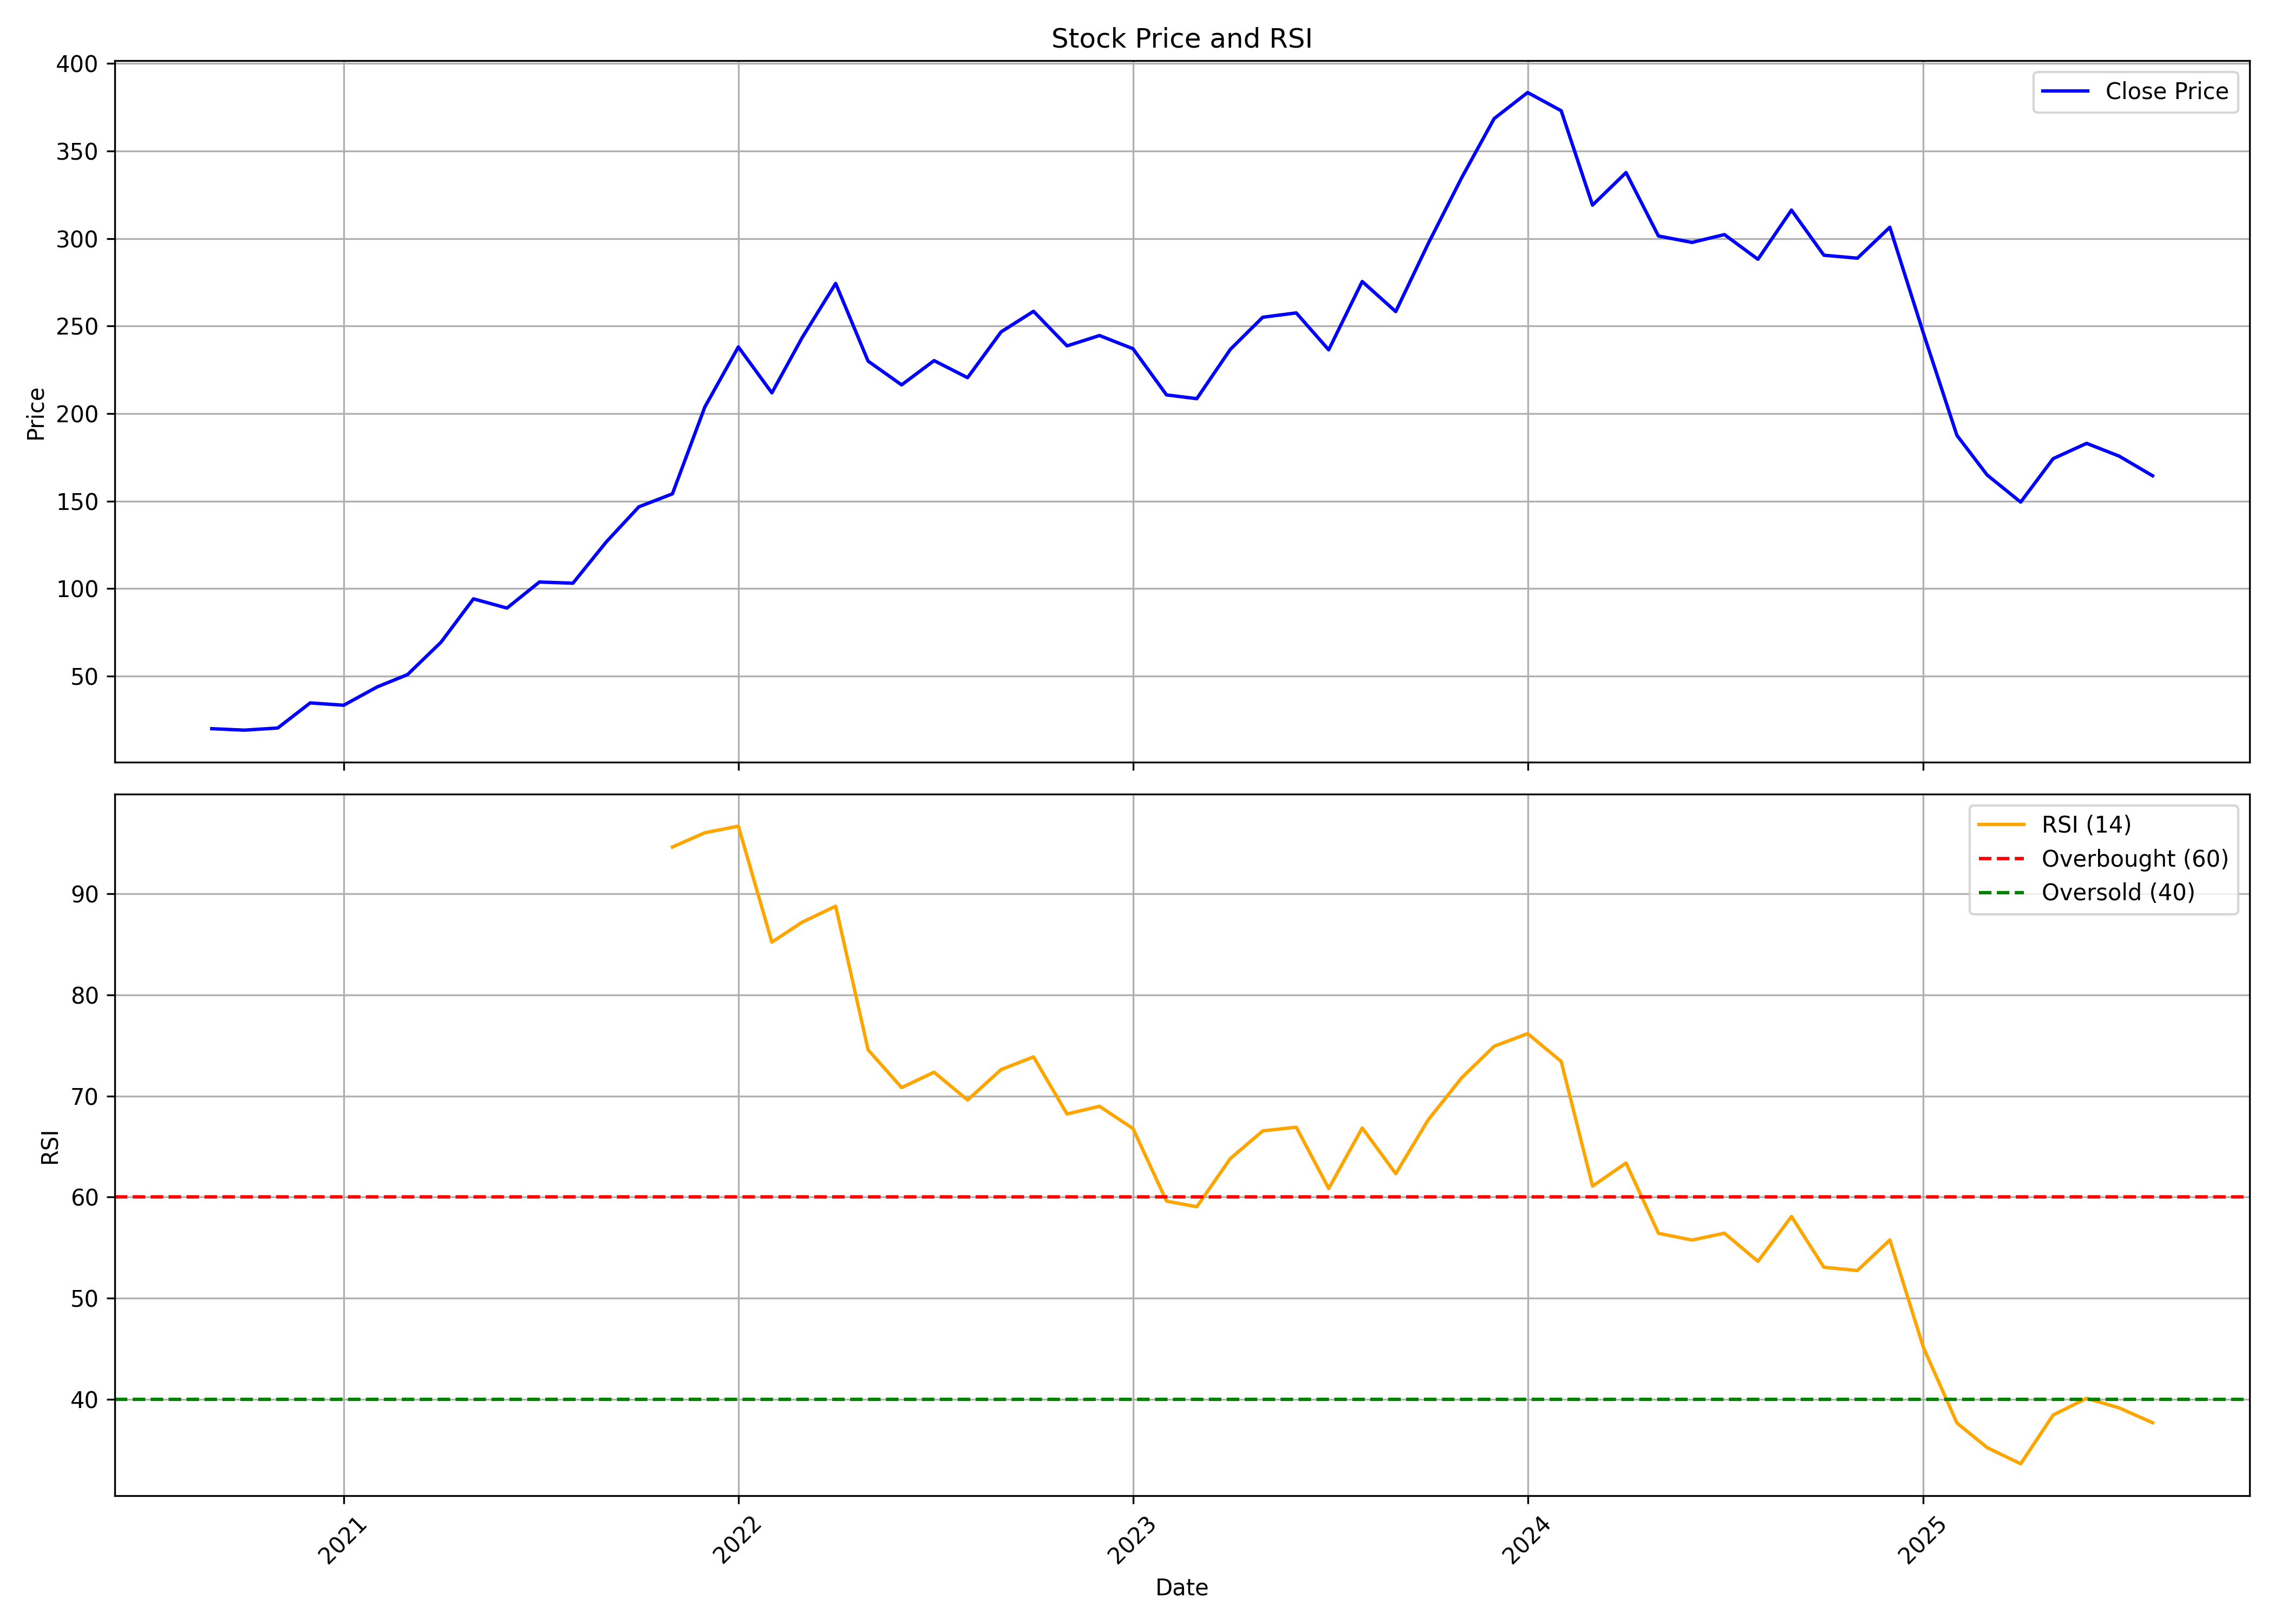

Values plotted in this chart, from the file beside it:
, date, symbol, open, high, low, close, volume, rsi
0, 2020-09-01, SHAREINDIA, 21.18, 23.07, 18.48, 19.97, 991138, 
1, 2020-10-01, SHAREINDIA, 20.03, 21.12, 17.75, 19.13, 1696403, 
2, 2020-11-01, SHAREINDIA, 19.14, 23.48, 18.7, 20.35, 1718400, 
3, 2020-12-01, SHAREINDIA, 20.51, 36.14, 20.12, 34.69, 8601953, 
4, 2021-01-01, SHAREINDIA, 35.24, 40.05, 32.88, 33.37, 2363362, 
5, 2021-02-01, SHAREINDIA, 34.17, 46.27, 33.37, 43.84, 3202147, 
6, 2021-03-01, SHAREINDIA, 45.43, 55.51, 44.29, 50.86, 1934488, 
7, 2021-04-01, SHAREINDIA, 52.8, 71.04, 49.79, 69.38, 5325313, 
8, 2021-05-01, SHAREINDIA, 68.66, 102, 65.91, 94.14, 9112492, 
9, 2021-06-01, SHAREINDIA, 93.42, 96.9, 80.66, 88.87, 6157078, 
10, 2021-07-01, SHAREINDIA, 90.52, 111.3, 88.33, 103.8, 12236095, 
11, 2021-08-01, SHAREINDIA, 105.4, 115.4, 93.03, 103.1, 6364510, 
12, 2021-09-01, SHAREINDIA, 103.9, 131.6, 99.83, 126.8, 14981498, 
13, 2021-10-01, SHAREINDIA, 127, 160.8, 126.2, 146.7, 8262339, 
14, 2021-11-01, SHAREINDIA, 148.1, 180.3, 141.6, 154.1, 4515295, 94.61
15, 2021-12-01, SHAREINDIA, 152.7, 216.2, 140.7, 203.8, 10772646, 96.02
16, 2022-01-01, SHAREINDIA, 208.1, 265.7, 194.1, 238.1, 6104650, 96.67
17, 2022-02-01, SHAREINDIA, 238.8, 257, 194.9, 211.8, 2848443, 85.21
18, 2022-03-01, SHAREINDIA, 212.2, 250, 196.4, 243.4, 7204253, 87.18
19, 2022-04-01, SHAREINDIA, 241.5, 286.8, 241.5, 274.4, 6936700, 88.76
20, 2022-05-01, SHAREINDIA, 270.3, 273.6, 204, 230, 5058681, 74.56
21, 2022-06-01, SHAREINDIA, 231.2, 251.8, 198.8, 216.4, 4183142, 70.83
22, 2022-07-01, SHAREINDIA, 219.5, 242.3, 209, 230.3, 2485367, 72.35
23, 2022-08-01, SHAREINDIA, 236.8, 239, 215.6, 220.5, 2427612, 69.6
24, 2022-09-01, SHAREINDIA, 221.2, 259.4, 212.6, 246.7, 13488374, 72.61
25, 2022-10-01, SHAREINDIA, 248.3, 265.5, 241.7, 258.4, 5637329, 73.86
26, 2022-11-01, SHAREINDIA, 260.8, 280.5, 236.5, 238.7, 6536452, 68.22
27, 2022-12-01, SHAREINDIA, 241.9, 261.8, 215.9, 244.6, 11234188, 68.98
28, 2023-01-01, SHAREINDIA, 240.5, 251.7, 227.2, 237.1, 5694919, 66.78
29, 2023-02-01, SHAREINDIA, 236.8, 249.1, 195.1, 210.7, 9016752, 59.6
30, 2023-03-01, SHAREINDIA, 212.2, 216.2, 195.8, 208.5, 8161860, 59.05
31, 2023-04-01, SHAREINDIA, 212.7, 241.7, 206.8, 236.7, 8111215, 63.81
32, 2023-05-01, SHAREINDIA, 236.7, 263.8, 230.8, 255, 9446365, 66.55
33, 2023-06-01, SHAREINDIA, 256.1, 262, 247.2, 257.5, 5507790, 66.91
34, 2023-07-01, SHAREINDIA, 258.1, 258.2, 230.5, 236.4, 7777350, 60.85
35, 2023-08-01, SHAREINDIA, 238.3, 276, 231.5, 275.5, 9702765, 66.84
36, 2023-09-01, SHAREINDIA, 277, 287.4, 257.6, 258.3, 6189035, 62.32
37, 2023-10-01, SHAREINDIA, 258.3, 302.1, 252.1, 297.1, 20953870, 67.64
38, 2023-11-01, SHAREINDIA, 298.5, 365.8, 292.5, 334.8, 26311305, 71.8
39, 2023-12-01, SHAREINDIA, 340.3, 373.1, 327.4, 368.5, 10638940, 74.92
40, 2024-01-01, SHAREINDIA, 370.8, 385.5, 355.4, 383.4, 15867850, 76.17
41, 2024-02-01, SHAREINDIA, 384.2, 402.1, 369.1, 373.1, 17113670, 73.42
42, 2024-03-01, SHAREINDIA, 377.4, 386.6, 309.9, 319.1, 17298405, 61.09
43, 2024-04-01, SHAREINDIA, 323.4, 345.2, 312.7, 337.7, 14198520, 63.37
44, 2024-05-01, SHAREINDIA, 337.7, 349.8, 298.2, 301.5, 17640840, 56.42
45, 2024-06-01, SHAREINDIA, 306.5, 312, 267.9, 297.8, 22409587, 55.76
46, 2024-07-01, SHAREINDIA, 299.3, 320.7, 283.3, 302.3, 17672216, 56.44
47, 2024-08-01, SHAREINDIA, 302.1, 307, 276.4, 288.2, 9124384, 53.65
48, 2024-09-01, SHAREINDIA, 290, 343.3, 282.1, 316.3, 16712964, 58.09
49, 2024-10-01, SHAREINDIA, 320.6, 335.5, 282.8, 290.5, 12722370, 53.07
50, 2024-11-01, SHAREINDIA, 293.7, 298.4, 260, 288.8, 7281493, 52.75
51, 2024-12-01, SHAREINDIA, 289.3, 332.4, 284.3, 306.5, 27343782, 55.77
52, 2025-01-01, SHAREINDIA, 305.9, 307.5, 223.5, 246, 16427249, 45.14
53, 2025-02-01, SHAREINDIA, 244.4, 244.8, 185.2, 187.6, 8650517, 37.68
54, 2025-03-01, SHAREINDIA, 186.8, 189.6, 160.6, 164.9, 13631001, 35.24
55, 2025-04-01, SHAREINDIA, 163.7, 172.3, 142.9, 149.4, 12110577, 33.64
56, 2025-05-01, SHAREINDIA, 150.7, 188.7, 141, 174.2, 17707886, 38.46
57, 2025-06-01, SHAREINDIA, 174.7, 198.4, 170.7, 183, 16404796, 40.11
58, 2025-07-01, SHAREINDIA, 184.6, 188.3, 169.4, 175.7, 10352368, 39.17
59, 2025-08-01, SHAREINDIA, 175.1, 178.7, 162.9, 164.5, 1863577, 37.7
